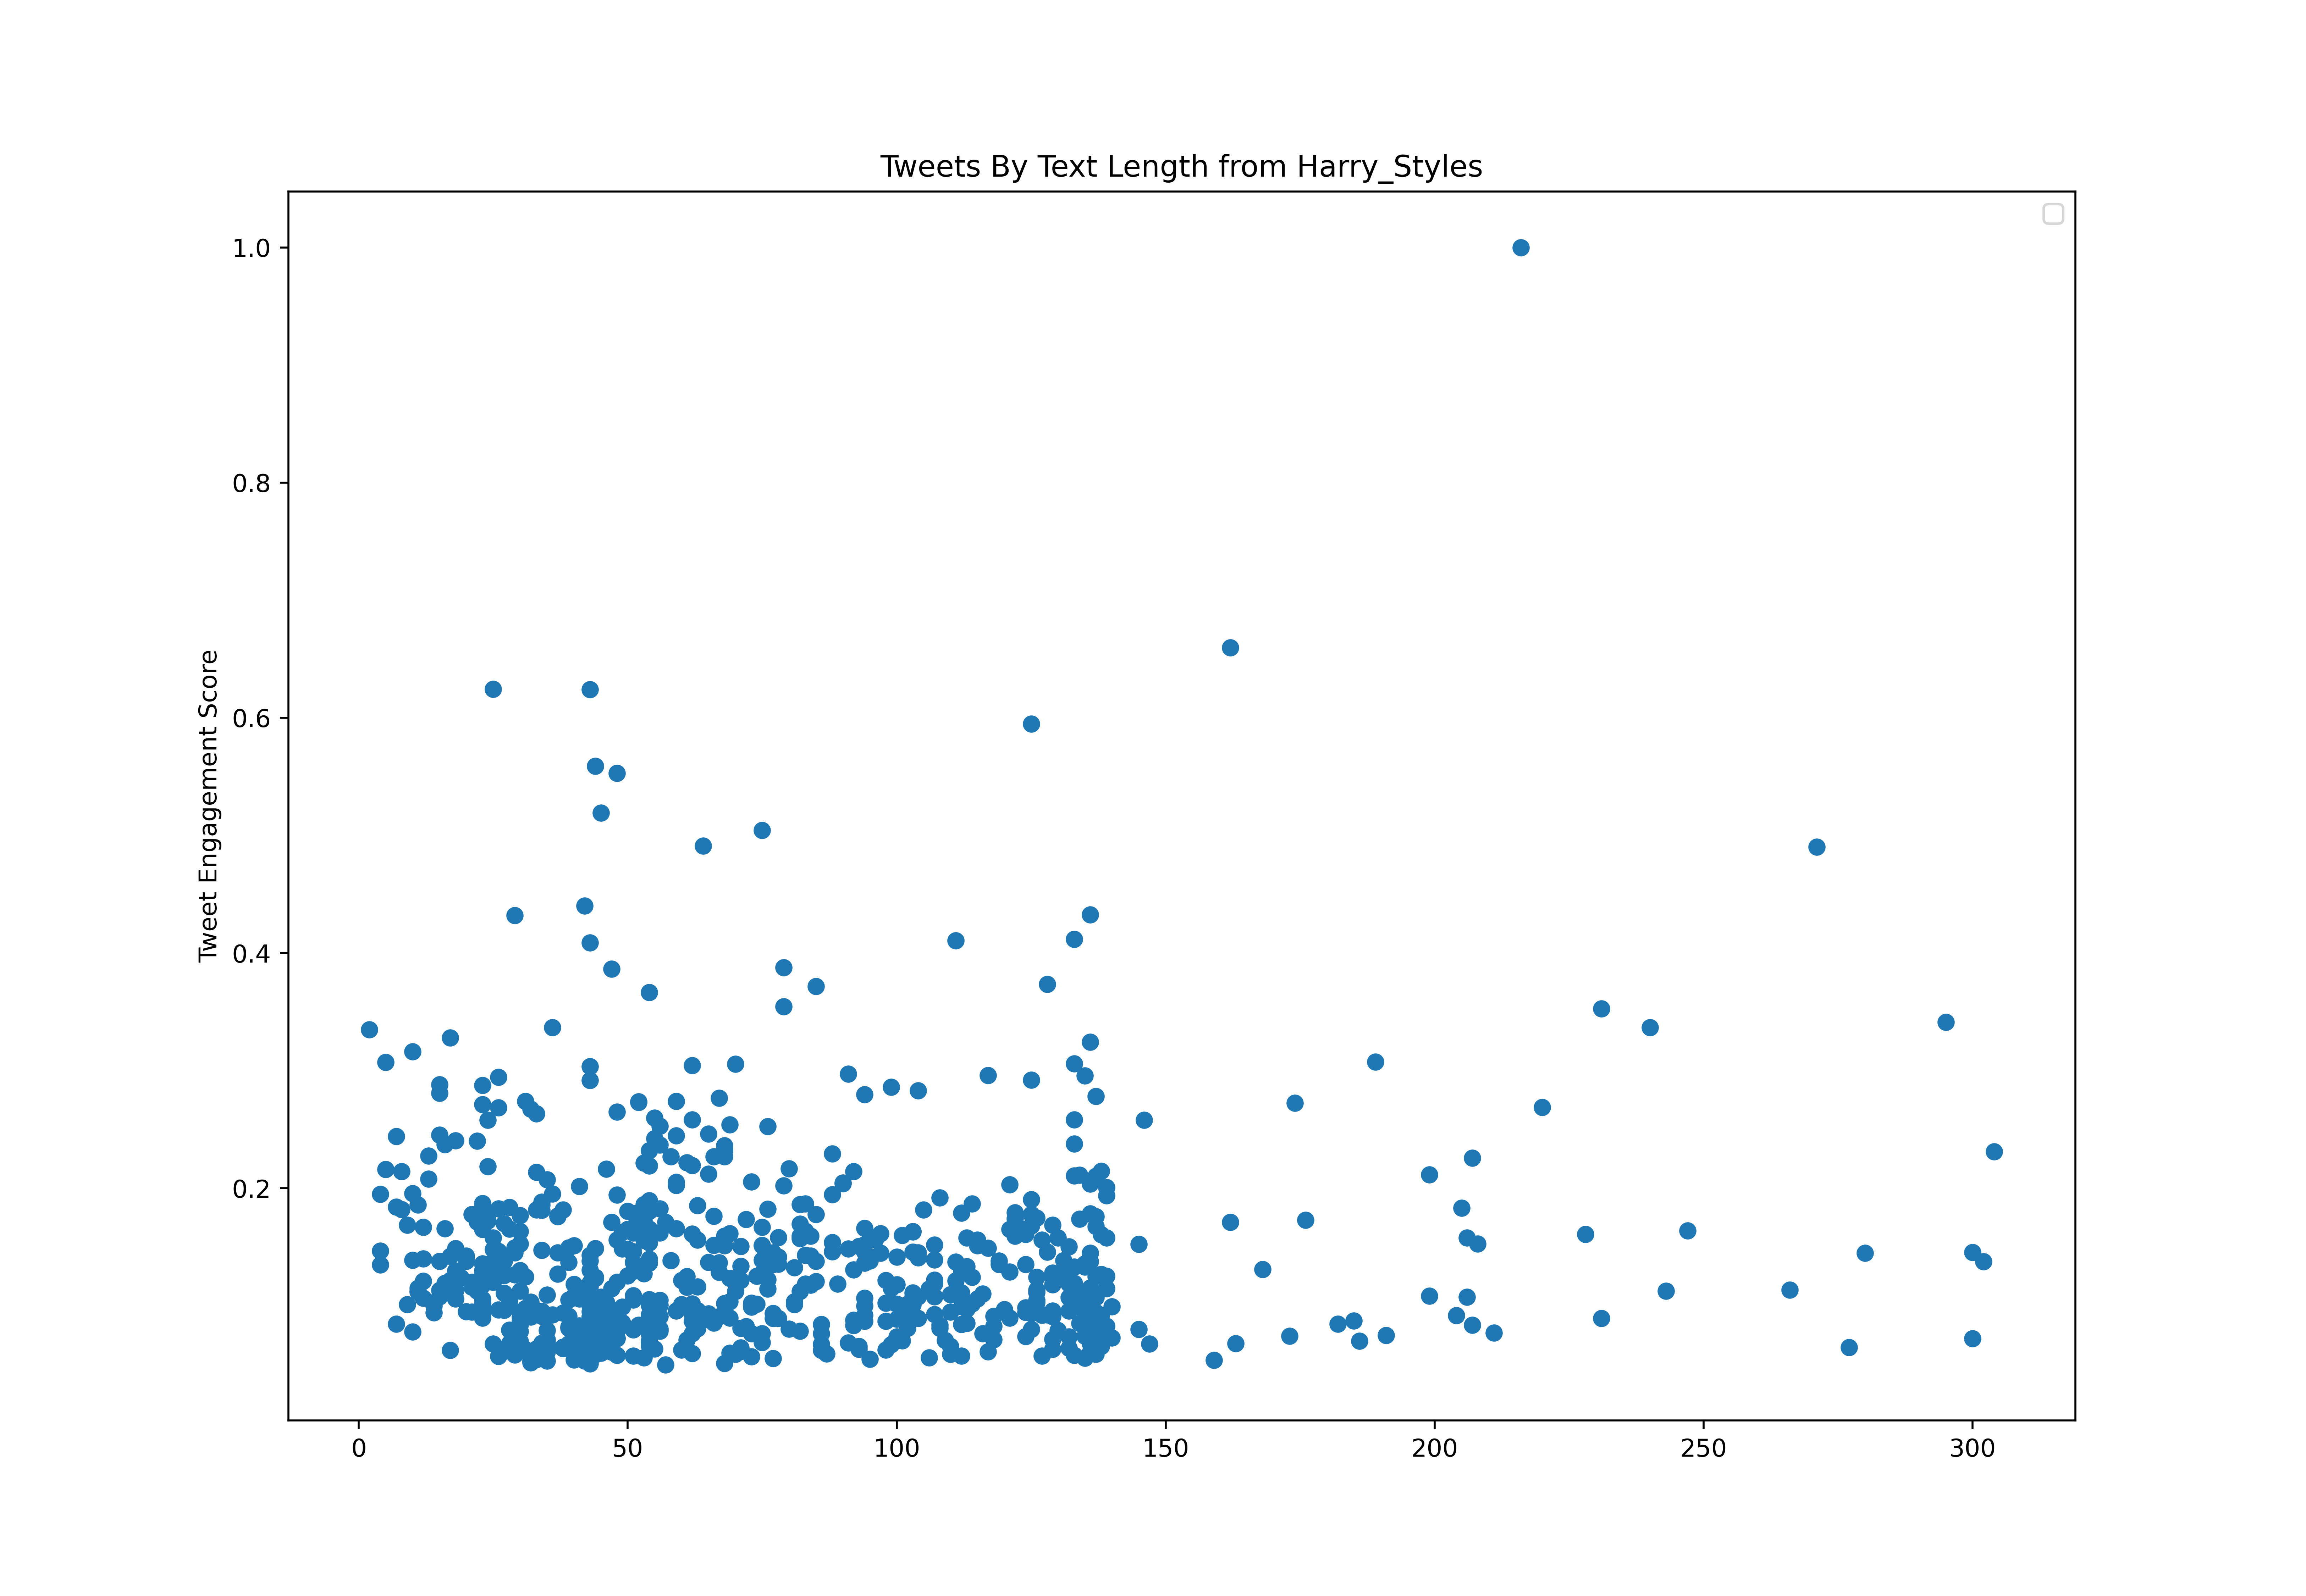

Data behind this chart, as committed beside it:
id, created_at, score, text_length
444300322685853696, 2014-03-14T02:33:46.000Z, 11336179, 42
444301586492555264, 2014-03-14T02:38:47.000Z, 12795856, 34
444520727186644992, 2014-03-14T17:09:34.000Z, 26598575, 31
445510622202298368, 2014-03-17T10:43:04.000Z, 19474019, 34
445511093256208384, 2014-03-17T10:44:56.000Z, 10673492, 57
445564612701073408, 2014-03-17T14:17:36.000Z, 11661468, 95
445567705966706688, 2014-03-17T14:29:54.000Z, 16961135, 28
445915038986305536, 2014-03-18T13:30:04.000Z, 13082899, 71
446273684995846146, 2014-03-19T13:15:12.000Z, 12484747, 44
446626168931115008, 2014-03-20T12:35:51.000Z, 21387207, 28
447299169460686848, 2014-03-22T09:10:07.000Z, 29069560, 54
448850671442624512, 2014-03-26T15:55:13.000Z, 12267058, 112
449184428729061377, 2014-03-27T14:01:27.000Z, 9406118, 31
449185738924777472, 2014-03-27T14:06:40.000Z, 11956552, 53
449337063872425984, 2014-03-28T00:07:58.000Z, 21545144, 60
450380241668964354, 2014-03-30T21:13:11.000Z, 21561565, 81
450668523648733184, 2014-03-31T16:18:43.000Z, 20540954, 27
451086851710128129, 2014-04-01T20:01:00.000Z, 30366574, 20
451805571382259712, 2014-04-03T19:36:57.000Z, 25292918, 83
453121029452599296, 2014-04-07T10:44:06.000Z, 12906865, 136
454326964573458432, 2014-04-10T18:36:04.000Z, 20429869, 59
454396580914003968, 2014-04-10T23:12:41.000Z, 18250504, 66
454577979713413120, 2014-04-11T11:13:30.000Z, 38775941, 8
454623388502593537, 2014-04-11T14:13:56.000Z, 34100394, 101
456128518439845888, 2014-04-15T17:54:47.000Z, 11812945, 77
456884343193866241, 2014-04-17T19:58:10.000Z, 13721086, 34
456961131408801792, 2014-04-18T01:03:18.000Z, 13296086, 86
457154746457919488, 2014-04-18T13:52:39.000Z, 32281306, 75
458280400708579328, 2014-04-21T16:25:36.000Z, 25050938, 61
459135128594575360, 2014-04-24T01:01:59.000Z, 23739612, 43
459146640939814912, 2014-04-24T01:47:44.000Z, 29087920, 26
459900625203904512, 2014-04-26T03:43:48.000Z, 27480984, 121
460277640159444992, 2014-04-27T04:41:55.000Z, 25942235, 23
461185748054446080, 2014-04-29T16:50:25.000Z, 22292062, 28
461598594718781441, 2014-04-30T20:10:55.000Z, 14679140, 40
462688959114776576, 2014-05-03T20:23:38.000Z, 13599418, 38
462771216148099072, 2014-05-04T01:50:30.000Z, 30170203, 78
463173970137976832, 2014-05-05T04:30:54.000Z, 18064358, 7
463361361884741632, 2014-05-05T16:55:32.000Z, 14512277, 136
464843780785336320, 2014-05-09T19:06:08.000Z, 13206563, 29
465318496755523584, 2014-05-11T02:32:29.000Z, 26338122, 69
465505013041987584, 2014-05-11T14:53:38.000Z, 33298997, 63
465825052400037888, 2014-05-12T12:05:21.000Z, 28430055, 113
466236252216229888, 2014-05-13T15:19:19.000Z, 39844345, 83
466948556448727040, 2014-05-15T14:29:46.000Z, 18733880, 92
468486375247843328, 2014-05-19T20:20:30.000Z, 21294332, 94
468860955364192256, 2014-05-20T21:08:57.000Z, 10857152, 43
468904854216536064, 2014-05-21T00:03:23.000Z, 18209226, 138
469010151970983936, 2014-05-21T07:01:48.000Z, 11631300, 33
469304441607557120, 2014-05-22T02:31:12.000Z, 14683734, 43
469744987421540352, 2014-05-23T07:41:47.000Z, 26433275, 19
470264088120274946, 2014-05-24T18:04:30.000Z, 12596980, 70
470557567811600384, 2014-05-25T13:30:41.000Z, 15694477, 100
470561965681561600, 2014-05-25T13:48:09.000Z, 16663584, 30
470568105484492802, 2014-05-25T14:12:33.000Z, 10877188, 68
470675673611509760, 2014-05-25T21:19:59.000Z, 17617062, 139
470875784778100736, 2014-05-26T10:35:10.000Z, 17708468, 41
471796750257516544, 2014-05-28T23:34:45.000Z, 14168062, 40
472140069453963265, 2014-05-29T22:18:59.000Z, 29627094, 10
472853473416187904, 2014-05-31T21:33:47.000Z, 16760188, 82
... 715 more rows
